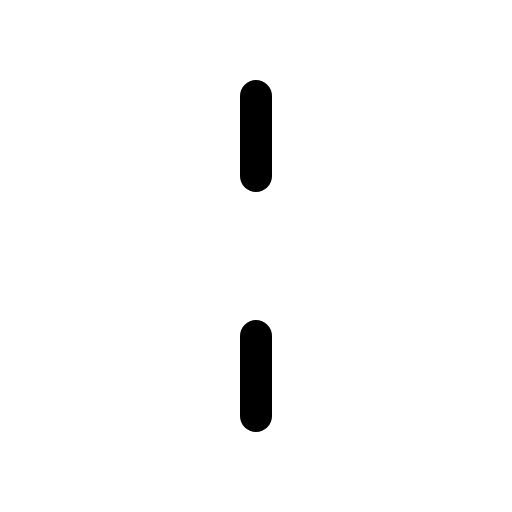
t = 0.00 s
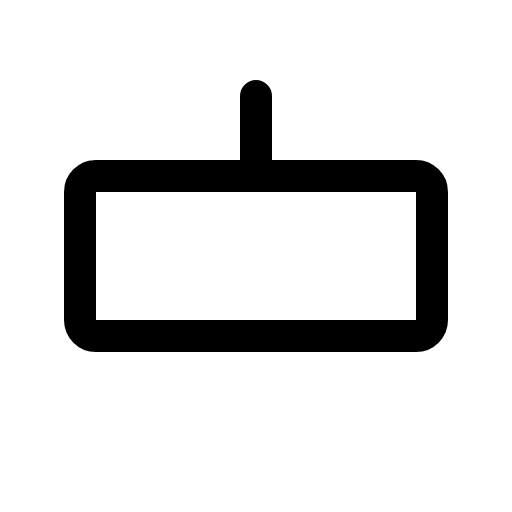
t = 0.60 s
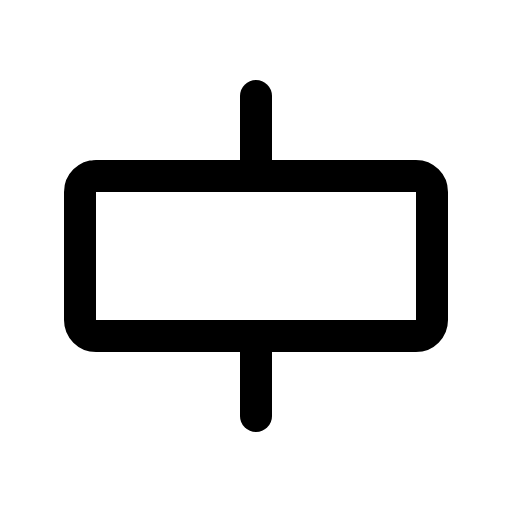
t = 0.98 s
t = 1.35 s: frame unchanged from t = 0.98 s, image omitted
t = 1.73 s: frame unchanged from t = 0.98 s, image omitted

The animated SVG that drew these frames (rendered in a browser with its animation timeline set to each time). Animation: 1 CSS @keyframes rule; one cycle of 2.10 s, repeats indefinitely.

<svg xmlns="http://www.w3.org/2000/svg" viewBox="0 0 256 256">
  <style>
    .draw-line {
      stroke-dasharray: 2000;
      stroke-dashoffset: 0;
    }
    svg:hover .draw-line {
      animation: phosphor-draw-in 1.5s ease-in-out infinite;
    }
    @keyframes phosphor-draw-in {
      0%   { stroke-dashoffset: 2000; }
      100% { stroke-dashoffset: 0; }
    }
  </style><rect width="256" height="256" fill="none"/><rect x="40" y="88" width="176" height="80" rx="8" fill="none" stroke="currentColor" stroke-linecap="round" stroke-linejoin="round" stroke-width="16" class="draw-line" pathLength="1" style="animation-delay: 0s"/><line x1="128" y1="48" x2="128" y2="88" fill="none" stroke="currentColor" stroke-linecap="round" stroke-linejoin="round" stroke-width="16" class="draw-line" pathLength="1" style="animation-delay: 0.3s"/><line x1="128" y1="168" x2="128" y2="208" fill="none" stroke="currentColor" stroke-linecap="round" stroke-linejoin="round" stroke-width="16" class="draw-line" pathLength="1" style="animation-delay: 0.6s"/></svg>
